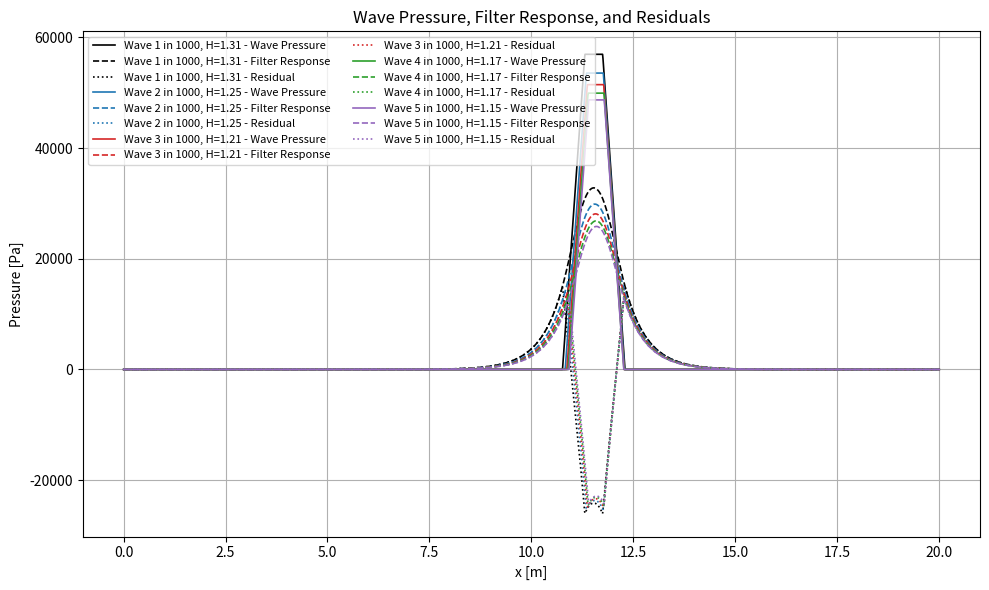
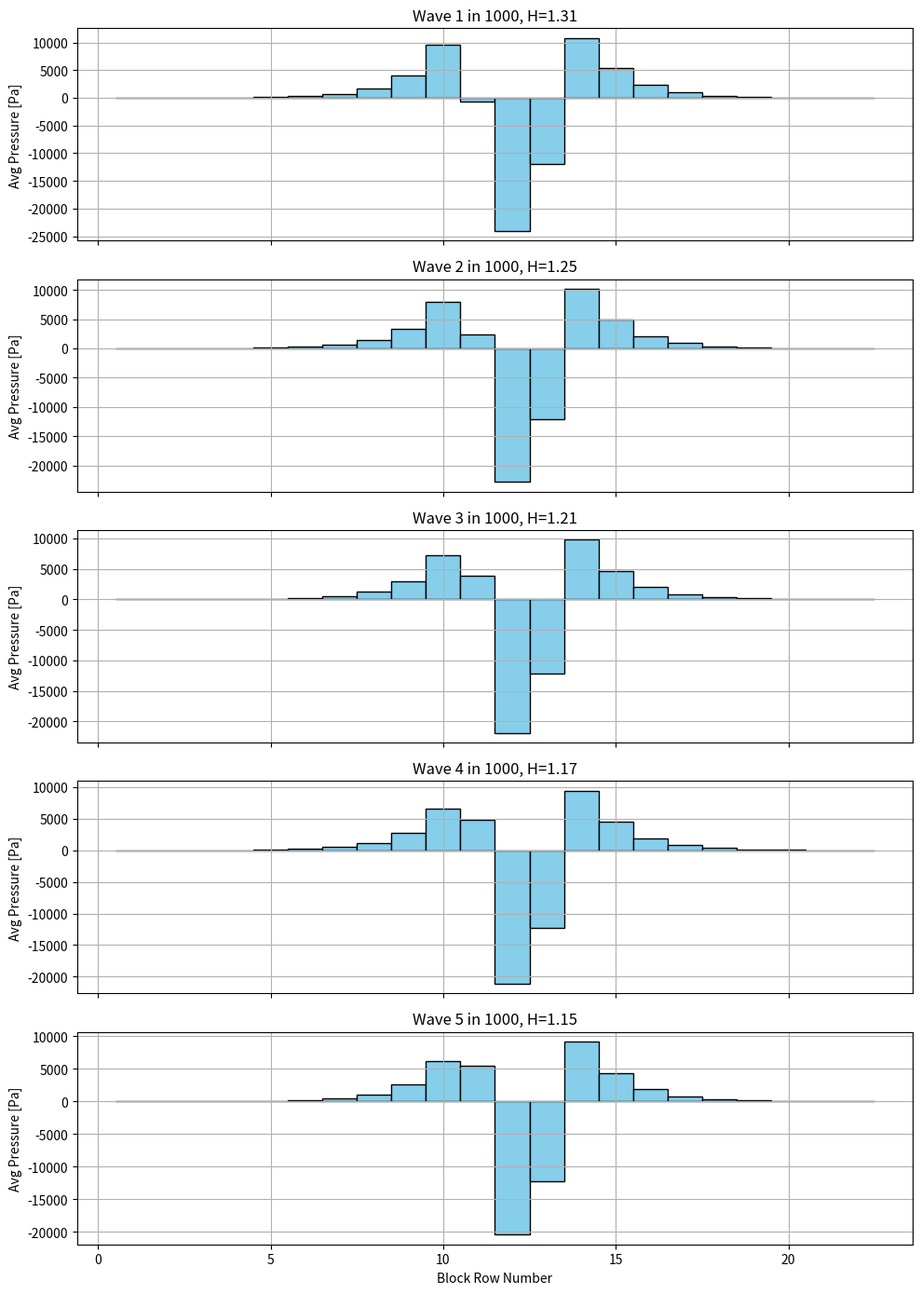

Reproduce these figures in Python, in order. (Note: this script raises an exception after producing the figures.)
import numpy as np
import matplotlib.pyplot as plt
from scipy.special import erf
from scipy.linalg import solve
import pandas as pd
from scipy.interpolate import interp1d
import os

# JOBNAME  JOBNAME  JOBNAME  JOBNAME  JOBNAME  JOBNAME  JOBNAME  JOBNAME  JOBNAME  JOBNAME  JOBNAME  JOBNAME  JOBNAME  JOBNAME 

job_name = 'Job-H-0_5'
Hs = 0.5

# --- Constants ---
rho_w = 1025.0
g = 9.81
Tp = 5.59
tan_beta = 1.0 / 3.0
D = 0.15
b = 0.1
k = 0.3
k_prime = 0.015
Lambda = np.sqrt(D * b * k / k_prime)
print(Lambda)
SWL = 4.7
dx = 0.01
x = np.arange(0, 20.0 + dx, dx)
N = len(x)
H_wave_width = Hs

# --- Block parameters ---
block_length = 0.5
slope = tan_beta
block_dx = block_length * np.cos(np.arctan(slope))
block_start = 6.0
block_positions = [block_start + i * block_dx for i in range(22)]

# --- Generate wave heights (Rayleigh) ---

sigma = Hs / np.sqrt(2)
exceed_probs = np.arange(1, 6, 1) / 1000.0
wave_heights = sigma * np.sqrt(-2 * np.log(exceed_probs))

# --- Initialize storage ---
block_pressures_per_wave = {}
residual_profiles = {}  
wave_pressures = {}
filter_responses = {}

# Loop through each wave

for i, H_wave in enumerate(wave_heights):
    Tm_1_0 = Tp / 1.1
    L_m_1_0 = (g * Tm_1_0**2) / (2.0 * np.pi)
    xi = tan_beta / np.sqrt(H_wave / L_m_1_0)
    z_SWL = H_wave * (0.8 + 0.6 * np.tanh(xi - 2.1)) if xi < 3 else np.nan
    x_center = (SWL - z_SWL) / tan_beta

    w_base = (7 / 6) * H_wave
    w_top = (1 / 3) * H_wave
    x_left_base = x_center - w_base / 2
    x_right_base = x_center + w_base / 2
    x_left_top = x_center - w_top / 2
    x_right_top = x_center + w_top / 2

    # Calculate P_max
    denom = (xi - 0.2)**2
    P_dimless = 8.0 - 1.6 * xi - 2.0 / denom
    P_max = P_dimless * rho_w * g * H_wave

    # Build trapezoidal wave pressure
    p_vals = np.zeros_like(x)
    for j, xx in enumerate(x):
        if x_left_base <= xx < x_left_top:
            p_vals[j] = P_max * (xx - x_left_base) / (x_left_top - x_left_base)
        elif x_left_top <= xx <= x_right_top:
            p_vals[j] = P_max
        elif x_right_top < xx <= x_right_base:
            p_vals[j] = P_max * (x_right_base - xx) / (x_right_base - x_right_top)

    # Solve for filter response
    b_vec = -p_vals.copy()
    b_vec[0] = b_vec[-1] = 0
    A = np.zeros((N, N))
    coeff = Lambda**2 / dx**2
    for j in range(1, N - 1):
        A[j, j - 1] = coeff
        A[j, j] = -2 * coeff - 1
        A[j, j + 1] = coeff
    A[0, 0] = A[-1, -1] = 1.0
    phi_F = solve(A, b_vec)
    residual = phi_F - p_vals

    wave_name = f"Wave {i+1} in 1000, H={H_wave:.2f}"
    wave_pressures[wave_name] = p_vals
    filter_responses[wave_name] = phi_F
    residual_profiles[wave_name] = residual

    # Compute block pressures
    block_avg_pressures = []
    for x_start in block_positions:
        x_end = x_start + block_dx
        mask = (x >= x_start) & (x <= x_end)
        avg_pressure = np.mean(residual[mask])
        block_avg_pressures.append(avg_pressure)

    block_pressures_per_wave[f"Wave {i+1} in 1000, H={H_wave:.2f}"] = block_avg_pressures

# Plot histogram of block pressures for each wave
plt.figure(figsize=(10, 6))

colors = ["black", "tab:blue", "tab:red", "tab:green", "tab:purple"]
linestyles = ["-", "--", ":"]

for idx, wave_name in enumerate(wave_pressures.keys()):
    color = colors[idx % len(colors)]
    plt.plot(x, wave_pressures[wave_name],
             linestyle=linestyles[0],
             color=color,
             linewidth=1.2,
             label=f"{wave_name} - Wave Pressure")

    plt.plot(x, filter_responses[wave_name],
             linestyle=linestyles[1],
             color=color,
             linewidth=1.2,
             label=f"{wave_name} - Filter Response")

    plt.plot(x, residual_profiles[wave_name],
             linestyle=linestyles[2],
             color=color,
             linewidth=1.2,
             label=f"{wave_name} - Residual")

plt.xlabel("x [m]")
plt.ylabel("Pressure [Pa]")
plt.title("Wave Pressure, Filter Response, and Residuals")
plt.legend(ncol=2, fontsize=8)
plt.grid(True)
plt.tight_layout()
plt.show()

# Plot histogram of block pressures for each wave
fig, axs = plt.subplots(5, 1, figsize=(10, 14), sharex=True)

for i, (wave_name, pressures) in enumerate(block_pressures_per_wave.items()):
    axs[i].bar(np.arange(1, 23), pressures, color='skyblue', width=1, edgecolor='black')
    axs[i].set_ylabel("Avg Pressure [Pa]")
    axs[i].set_title(f"{wave_name}")
    axs[i].grid(True)

axs[-1].set_xlabel("Block Row Number")
plt.tight_layout()
plt.show()

print(block_pressures_per_wave)

# -----------------------------------------------------------------------------------------------------------------


# --- Time signal setup ---
total_waves = 5
pulse_duration = 0.25
pulse_interval = 2.0
dt = 0.01
time = np.arange(0, pulse_interval * total_waves, dt)

# Pulse shape (triangle from 0 to 0.25s)
pulse_t = np.array([0.0, 0.05, 0.25])
pulse_val = np.array([0.0, 1.0, 0.0])

# --- Construct time-dependent pressure table ---
n_blocks = 22
data = np.zeros((len(time), n_blocks))

for wave_index, (wave_name, pressures) in enumerate(block_pressures_per_wave.items()):
    t_start = wave_index * pulse_interval
    t_end = t_start + pulse_duration
    active_indices = (time >= t_start) & (time <= t_end)
    local_time = time[active_indices] - t_start
    pulse = np.interp(local_time, pulse_t, pulse_val)

    for i in range(n_blocks):
        data[active_indices, i] += pressures[i] * pulse

# --- Create DataFrame ---
columns = [f"ROW{i+1}" for i in range(n_blocks)]
df = pd.DataFrame(data, columns=columns)
df.insert(0, "TIME", time)
print(df)

#----------------------------------------------------------------------------------------------------------------------------
script_dir = os.path.dirname(os.path.abspath(__file__))
# Construct full path to the input file relative to the script location
inp_path = os.path.join(script_dir, f"Job-1.inp")

# Output will go to the working directory (current directory)
output_path = os.path.join(script_dir, f"{job_name}.inp")

with open(inp_path, "r") as f:
    lines = f.readlines()

# 1. Read the original .inp file
# with open("Job-1.inp", "r") as f:
#     lines = f.readlines()

# 2. Replace job name line
for i, line in enumerate(lines):
    if line.strip().lower().startswith("** job name:"):
        lines[i] = f"** Job name: {job_name} Model name: Model-1\n"
        break

# 3. Find indices to insert amplitudes
start_index = None
materials_index = None

for i, line in enumerate(lines):
    if line.strip().lower() == "*end assembly":
        start_index = i + 2
    elif line.strip().lower() == "** materials" and start_index is not None:
        materials_index = i
        break

if start_index is None or materials_index is None:
    raise RuntimeError("❌ Could not find '*End Assembly' and '** Materials' markers.")

# 4. Keep the line before '** Materials'
line_before_materials = lines[materials_index - 1]

# 5. Validate the TIME column
if not (df["TIME"].is_monotonic_increasing and df["TIME"].is_unique):
    raise ValueError("❌ TIME column must be strictly increasing and unique.")

# 6. Generate amplitude lines
amplitude_lines = []

for col in df.columns[1:]:  # Skip TIME
    amplitude_lines.append(f"*AMPLITUDE, NAME={col}\n")
    for i in range(0, len(df), 4):
        chunk = df.iloc[i:i+4]
        row_entries = []
        for t, val in zip(chunk["TIME"], chunk[col]):
            row_entries.append(f"{t:.3f}, {val:.5f}")
        amplitude_lines.append(", ".join(row_entries) + "\n")

# 7. Insert amplitudes into file structure
new_lines = lines[:start_index + 1] + amplitude_lines + [line_before_materials] + lines[materials_index:]

# 8. Export modified file

with open(output_path, "w") as f:
    f.writelines(new_lines)


print(f"✅ Read from: {inp_path}")
print(f"✅ Written to: {output_path}")
print(f"✅ Amplitudes inserted and job name updated in '{job_name}.inp'")
